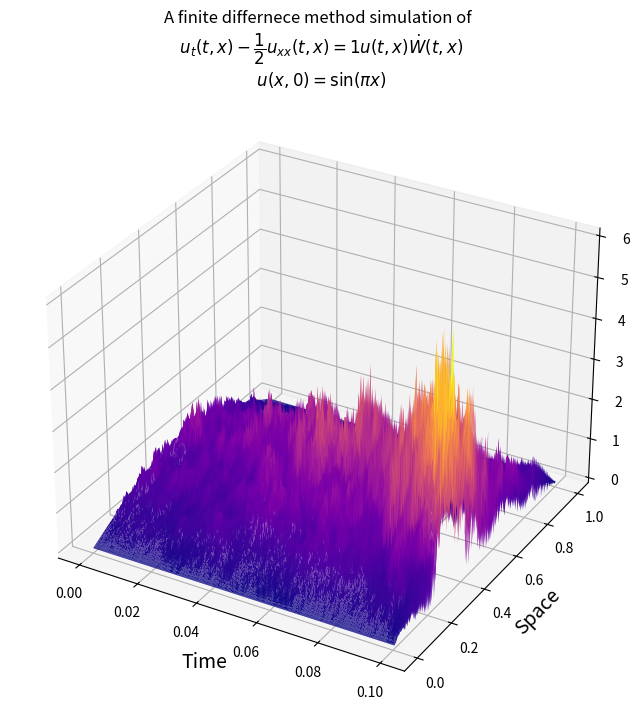

Source code (Python):
# A simulation of the 1-d SHE with vanishing boundary conditions
# u_t - (1/2)u_{xx} = \lambda * u \dot{W}
# \lambda is a multipicative constant.
# We consider the case of a linear multiplicative space-time white noise
# We simulate the space-time white through a recursive scheme inspired by Walsh

import numpy as np
import matplotlib.pyplot as plt
import math
from mpl_toolkits.mplot3d.axes3d import Axes3D

# Set the time and space intervals. Choose number of partitions of each.

# Time
t = .10038
nt = 500
delta_t = t / nt

# Space
x = 1
nx = 100
delta_x = x / nx

# create the time and spatial axis
t_axis = np.linspace(0.0, t, nt + 1)
x_axis = np.linspace(0.0, x, nx + 1)

# choose lambda
lbd = 1

# Set up space time white noise
dW = np.zeros((nx+1, nt+1))

for i in range(nx):
    for j in range(nt):
        dWij = np.sqrt(delta_t)*np.sqrt(delta_x) * np.random.normal(0, 1, size=1 )
        dW[i+1][j+1] = dWij[0]

# Set the initial condition
# Insure that the vansihing boundary condition is met
def f(x):
        return np.round(np.sin(math.pi * x), 5)

def uheat(t, nt, delta_t, x, nx, delta_x, lbd, dW, f):
    # Set up a matrix defining u(t,x) = (u)_{i,j}
    u = np.zeros((nx+1, nt+1), dtype=float)

    # Enter initial data
    u[0:,0] = f(x_axis)

    # Set up the finite difference scheme
    for j in range(nt):
        for i in range(1,nx):
            u[i,j+1] = max(u[i,j] + ((nx) ** 2) * (delta_t / 4) * (u[i+1,j] + u[i-1,j] - 2 * u[i,j])\
                        + lbd *  nx * u[i,j] * dW[i+1,j+1], 0)
    return(u)

# Set up the solution
u = uheat(t, nt, delta_t, x, nx, delta_x, lbd, dW, f)

# Set up grid
ts, xs = np.meshgrid(t_axis, x_axis)

# Plot the approximate solution along with the noise
fig = plt.figure(figsize=(8,8))
plt.title('A finite differnece method simulation of \n \
$u_t(t,x) - \\dfrac{{1}}{{2}} u_{{xx}}(t,x) = {} u(t,x)\\dot{{W}}(t,x)$ \n \
$u(x,0) = \\sin(\\pi x)$'.format(lbd))
plt.axis('off')

# Approximate solution
ax = fig.add_subplot(111, projection='3d')
# ax = Axes3D(fig, auto_add_to_figure=False)
fig.add_axes(ax)
ax.set_xlabel('Time', fontsize=14)
ax.set_ylabel('Space', fontsize=14)
ax.plot_surface(ts, xs, u, rstride=1, cstride=1, cmap='plasma')
#ax.set_title('$u(t,x)$',fontsize=20)

# # Noise
# ax1 = fig.add_subplot(122, projection='3d')
# # ax = Axes3D(fig, auto_add_to_figure=False)
# fig.add_axes(ax1)
# # ax1.set_xlabel('Time', fontsize=14)
# # ax1.set_ylabel('Space', fontsize=14)
# ax1.plot_surface(ts, xs, dW, rstride=1, cstride=1, cmap='plasma')
# ax1.set_title('Space time white noise',fontsize=20)

plt.show()
